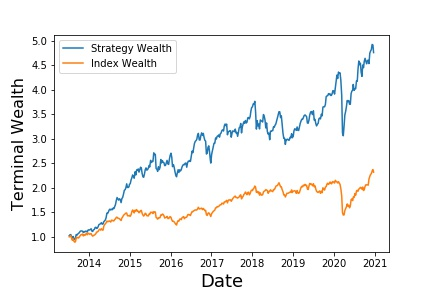

Values plotted in this chart, from the file beside it:
, Annualized Return, Annualized Vol, Sharpe Ratio, Max Drawdown, Skewness, Kurtosis, Cornish-Fisher VaR (5%), Historic CVaR (5%)
Mean Return, 23.11, 20.93, 0.7462, -29.81, -1.274, 9.436, 0.04908, 0.06889
